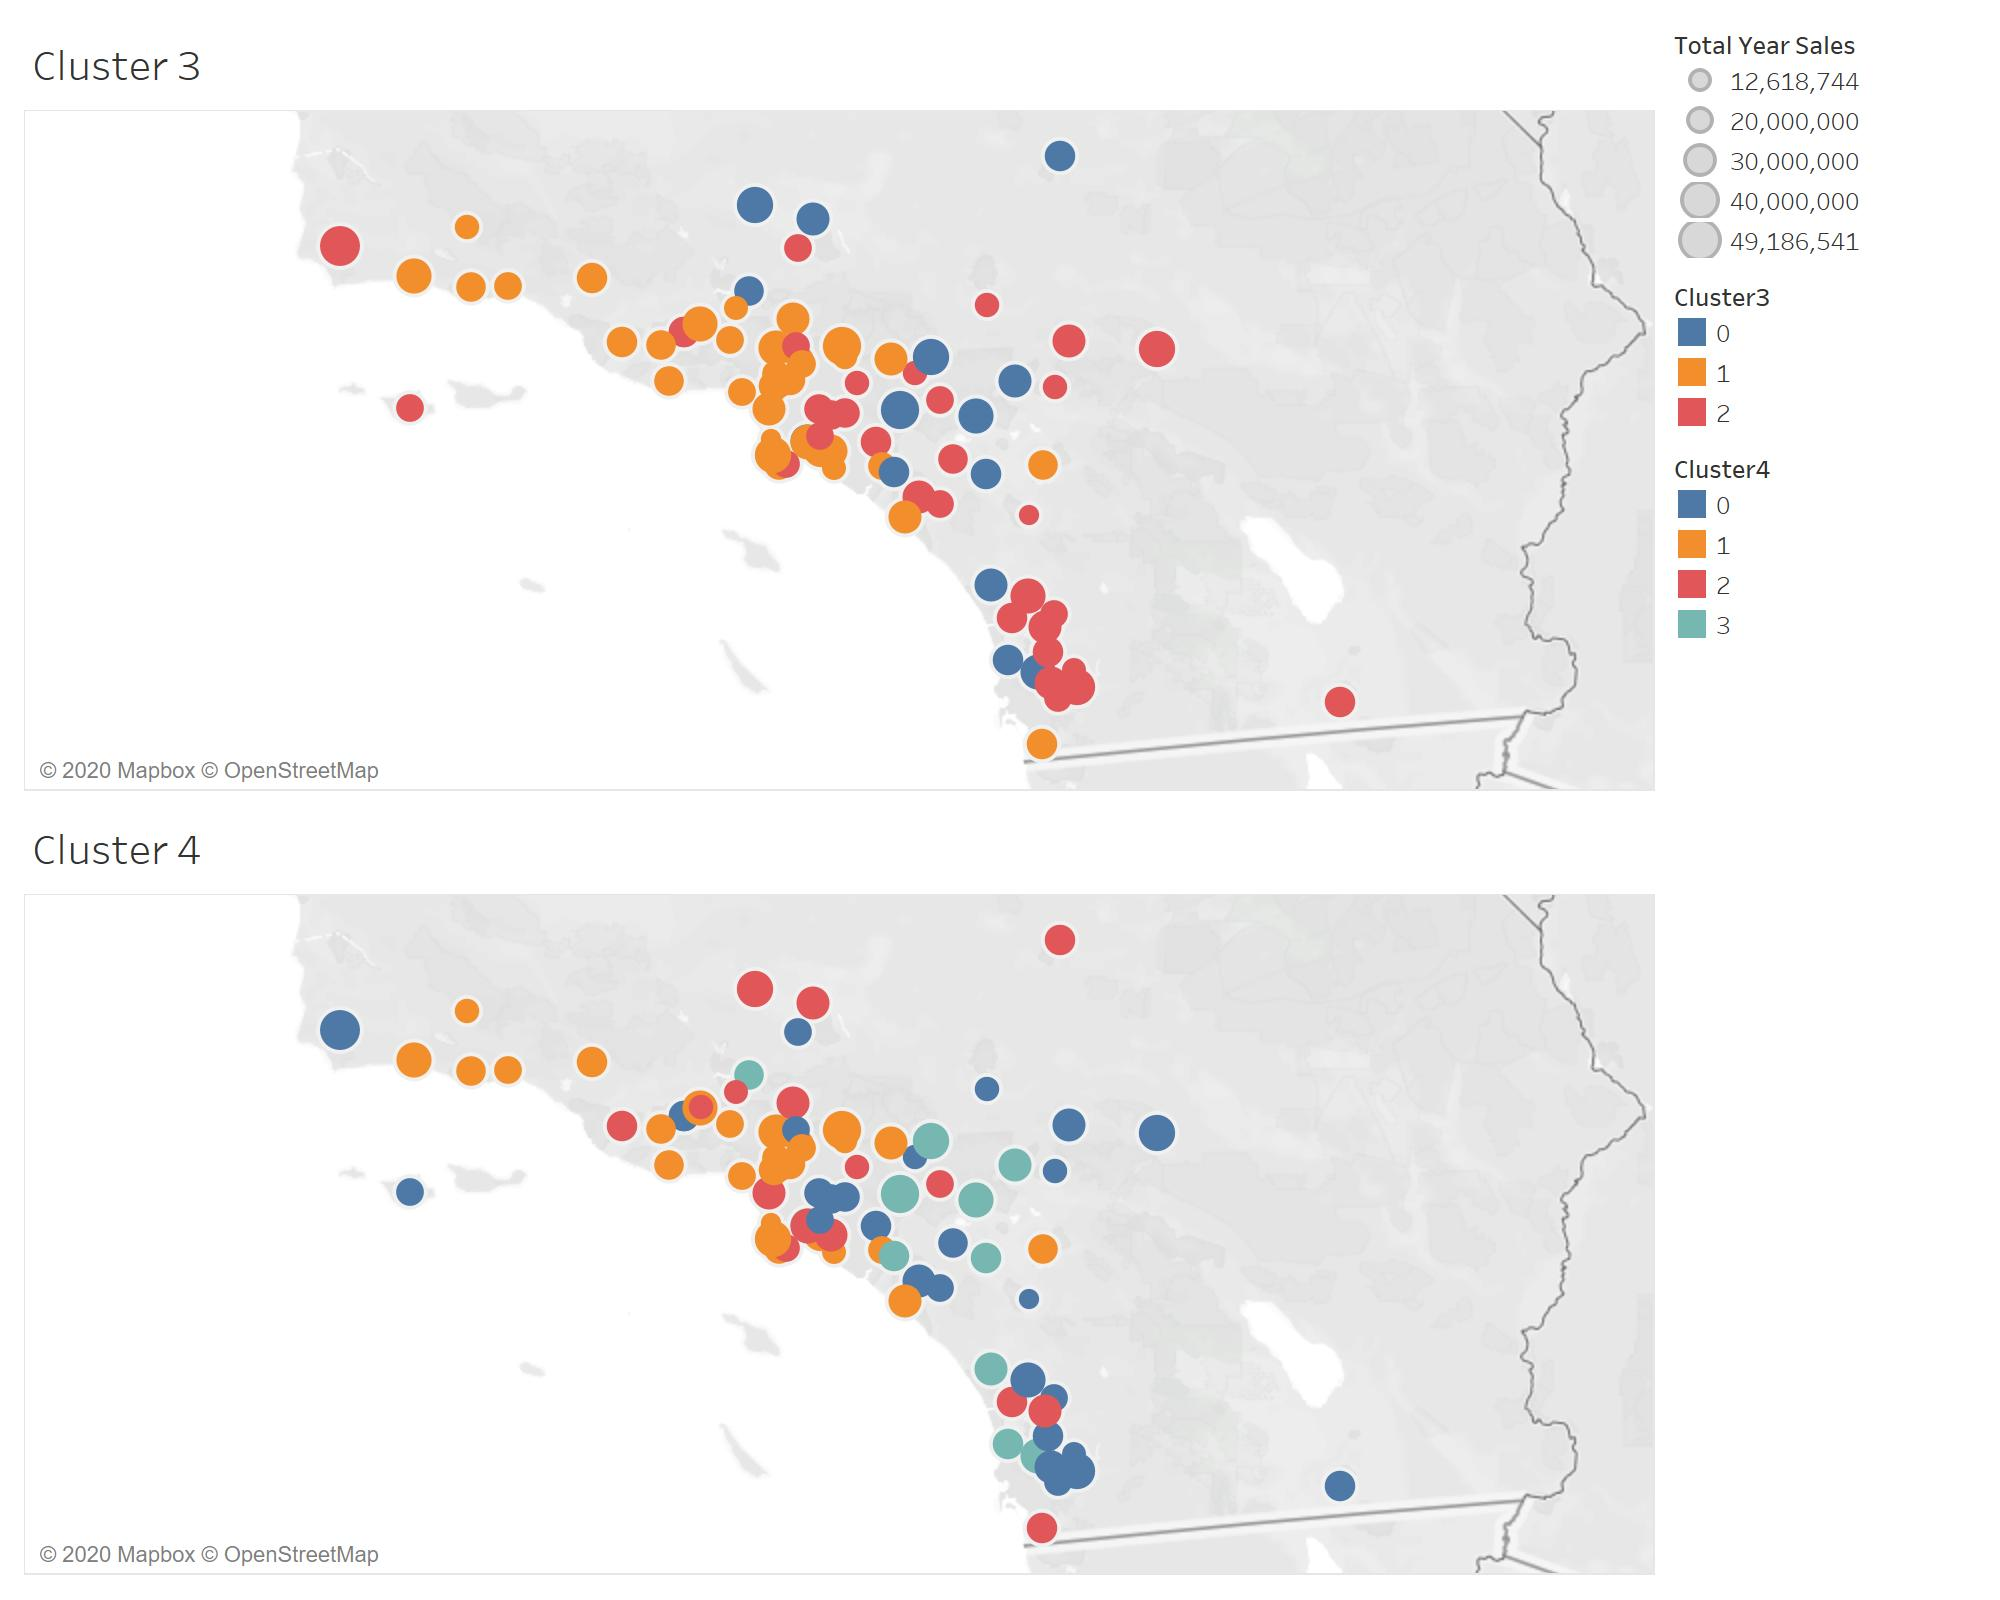

The data file committed next to this chart (first rows):
, Store, Per_Dry_Grocery, Per_Dairy, Per_Frozen_Food, Per_Meat, Per_Produce, Per_Floral, Per_Deli, Per_Bakery, Per_General_Merchandise, Cluster3, Cluster4
0, S0001, 46.13, 10.31, 7.72, 10.77, 9.717, 0.6769, 4.355, 3.554, 6.766, 2, 0
1, S0002, 45.75, 10.64, 7.884, 11.49, 10.13, 0.7438, 3.979, 2.97, 6.415, 2, 0
2, S0003, 42.13, 10.24, 6.903, 11.47, 12.54, 0.9631, 4.176, 3.611, 7.966, 1, 1
3, S0004, 45.46, 9.711, 8.028, 12.77, 10.04, 0.612, 4.179, 3.447, 5.754, 2, 2
4, S0005, 44.02, 10.63, 8.634, 10.19, 13.11, 0.8877, 3.539, 2.261, 6.738, 1, 1
5, S0006, 45.98, 9.861, 7.444, 10.69, 10.18, 0.8265, 4.631, 3.542, 6.842, 2, 0
6, S0007, 44.21, 10.21, 8.917, 11.51, 10.34, 0.7838, 4.63, 3.018, 6.371, 1, 2
7, S0008, 42.85, 10.87, 8.032, 10.69, 12.37, 0.7859, 3.262, 2.24, 8.904, 1, 1
8, S0009, 44.23, 10.04, 7.705, 11.89, 10.35, 0.7288, 4.42, 2.576, 8.066, 0, 2
9, S0010, 43.14, 11.5, 8.034, 10.71, 12.16, 1.038, 3.71, 3.805, 5.894, 1, 1
10, S0011, 45.38, 9.398, 7.188, 12.14, 9.847, 0.7896, 4.872, 3.244, 7.138, 2, 2
11, S0012, 46.6, 9.727, 7.436, 11.44, 9.431, 0.6825, 4.507, 1.859, 8.319, 2, 0
12, S0013, 44.55, 9.072, 7.535, 11.4, 9.266, 0.7912, 4.628, 3.428, 9.32, 0, 3
13, S0014, 44.44, 9.777, 7.719, 9.87, 10.68, 1.066, 3.493, 2.055, 10.9, 0, 3
14, S0015, 44.8, 9.877, 7.787, 9.999, 10.5, 0.7685, 3.498, 2.511, 10.27, 0, 3
15, S0016, 47.72, 9.144, 7.806, 11.01, 8.847, 0.6252, 4.605, 2.872, 7.368, 2, 0
16, S0017, 43.81, 10.01, 7.878, 9.77, 13.37, 1.339, 4.086, 2.824, 6.912, 1, 1
17, S0018, 45.28, 9.883, 7.902, 10.61, 10.9, 0.9318, 4.302, 3.497, 6.692, 2, 0
18, S0019, 48.27, 9.747, 7.788, 11.16, 9.48, 0.5755, 3.246, 1.959, 7.771, 2, 0
19, S0020, 45.88, 10.71, 7.787, 10.85, 10.91, 0.8395, 3.815, 2.944, 6.265, 2, 0
20, S0021, 43.28, 12.22, 8.645, 8.62, 14.8, 0.8951, 3.658, 2.817, 5.063, 1, 1
21, S0022, 47.05, 9.663, 7.595, 10.61, 9.215, 0.8661, 4.314, 3.405, 7.281, 2, 0
22, S0023, 43.66, 10.87, 8.432, 10.96, 10.71, 0.9484, 3.834, 3.619, 6.972, 1, 1
23, S0024, 45.51, 10.4, 8.214, 10.48, 11.05, 0.5392, 4.113, 2.295, 7.393, 2, 0
24, S0025, 46.2, 10.47, 7.963, 10.49, 11.17, 0.5304, 4.228, 3.071, 5.871, 2, 0
25, S0026, 45.77, 10.54, 7.842, 9.988, 11.37, 0.8334, 3.766, 3.056, 6.841, 2, 0
26, S0027, 44.67, 10.4, 7.764, 9.939, 13.22, 1.625, 2.972, 2.337, 7.066, 1, 1
27, S0028, 45.3, 10.32, 7.896, 11.91, 11.65, 0.3532, 3.73, 3.015, 5.817, 1, 2
28, S0029, 44.13, 9.942, 7.296, 13.15, 9.919, 0.622, 4.287, 1.782, 8.871, 0, 2
29, S0030, 44.05, 10.94, 7.08, 11.14, 11.63, 0.8305, 4.807, 3.057, 6.466, 1, 1
30, S0031, 45.59, 10.3, 7.771, 11.29, 8.8, 0.6289, 3.872, 2.033, 9.712, 0, 3
31, S0032, 44.86, 9.423, 7.323, 11.57, 9.649, 0.6509, 4.001, 2.347, 10.17, 0, 3
32, S0033, 43.89, 10.18, 7.985, 11.88, 11.32, 0.9003, 4.081, 2.801, 6.962, 1, 2
33, S0034, 43.69, 10.37, 8.253, 10.96, 11.47, 1.167, 4.421, 2.905, 6.765, 1, 1
34, S0035, 46.42, 10.11, 7.886, 12.22, 8.797, 0.7241, 4.042, 2.927, 6.877, 2, 0
35, S0036, 49.45, 9.468, 8.034, 10.07, 9.809, 0.5817, 3.058, 1.588, 7.945, 2, 0
36, S0037, 43.17, 9.782, 7.704, 10.81, 11.39, 0.8193, 3.983, 2.031, 10.31, 0, 3
37, S0038, 44.22, 10.8, 8.308, 11.89, 10.52, 0.7517, 3.794, 2.878, 6.84, 1, 2
38, S0039, 45.27, 10.9, 7.402, 13.76, 7.395, 0.6903, 3.553, 4.73, 6.299, 2, 2
39, S0040, 43.41, 9.933, 7.532, 12.88, 12.27, 0.809, 3.954, 1.891, 7.317, 1, 2
40, S0041, 46.2, 10.59, 8.262, 10.27, 9.508, 0.6839, 4.991, 2.792, 6.703, 2, 0
41, S0042, 46.78, 9.927, 7.971, 11.69, 9.522, 0.5917, 4.67, 2.872, 5.972, 2, 0
42, S0043, 44.78, 10.28, 8.17, 10.64, 11.55, 0.8526, 3.763, 2.541, 7.419, 1, 1
43, S0044, 44.39, 10.03, 7.643, 12.61, 10.51, 0.566, 4.099, 3.705, 6.447, 1, 2
44, S0045, 44.49, 10.29, 8.383, 9.18, 10.51, 0.9316, 3.872, 2.253, 10.09, 0, 3
45, S0046, 42.27, 10.34, 7.849, 10.81, 11.82, 1.049, 3.8, 2.859, 9.203, 1, 1
46, S0047, 44.64, 9.666, 8.082, 10.66, 10.19, 0.8446, 3.831, 2.077, 10.01, 0, 3
47, S0048, 44.13, 9.865, 8.174, 10.24, 9.892, 0.9528, 3.848, 2.658, 10.23, 0, 3
48, S0049, 44.55, 10.77, 9.005, 9.432, 11.16, 1.027, 4.18, 3.105, 6.773, 1, 1
49, S0050, 43.03, 10.48, 8.317, 9.755, 14.53, 1.489, 3.722, 2.097, 6.589, 1, 1
50, S0051, 45.92, 10.52, 8.462, 8.892, 12.11, 0.8388, 3.866, 3.173, 6.228, 2, 0
51, S0052, 42.36, 9.451, 7.279, 10.93, 14.13, 1.563, 4.23, 2.454, 7.602, 1, 1
52, S0053, 47.19, 10.13, 7.488, 12.03, 8.886, 0.6513, 4.685, 2.785, 6.153, 2, 0
53, S0054, 44.49, 10.42, 8.231, 10.88, 11.46, 0.8091, 4.372, 2.997, 6.333, 1, 1
54, S0055, 48.94, 9.579, 8.135, 9.864, 11.28, 0.5787, 3.758, 1.639, 6.224, 2, 0
55, S0056, 47.64, 11.69, 8.64, 8.743, 11.79, 0.8107, 2.716, 2.248, 5.724, 2, 0
56, S0057, 43.81, 9.722, 7.533, 14.74, 10.73, 0.5867, 4.954, 1.771, 6.15, 1, 2
57, S0058, 46.47, 10.04, 7.986, 10.26, 10.04, 0.8323, 4.775, 2.982, 6.617, 2, 0
58, S0059, 42.99, 9.684, 7.25, 11.74, 12.04, 0.7386, 4.347, 2.862, 8.339, 1, 1
59, S0060, 44.97, 10.19, 8.235, 11.46, 10.08, 1.051, 4.162, 2.587, 7.263, 2, 2
... 25 more rows
